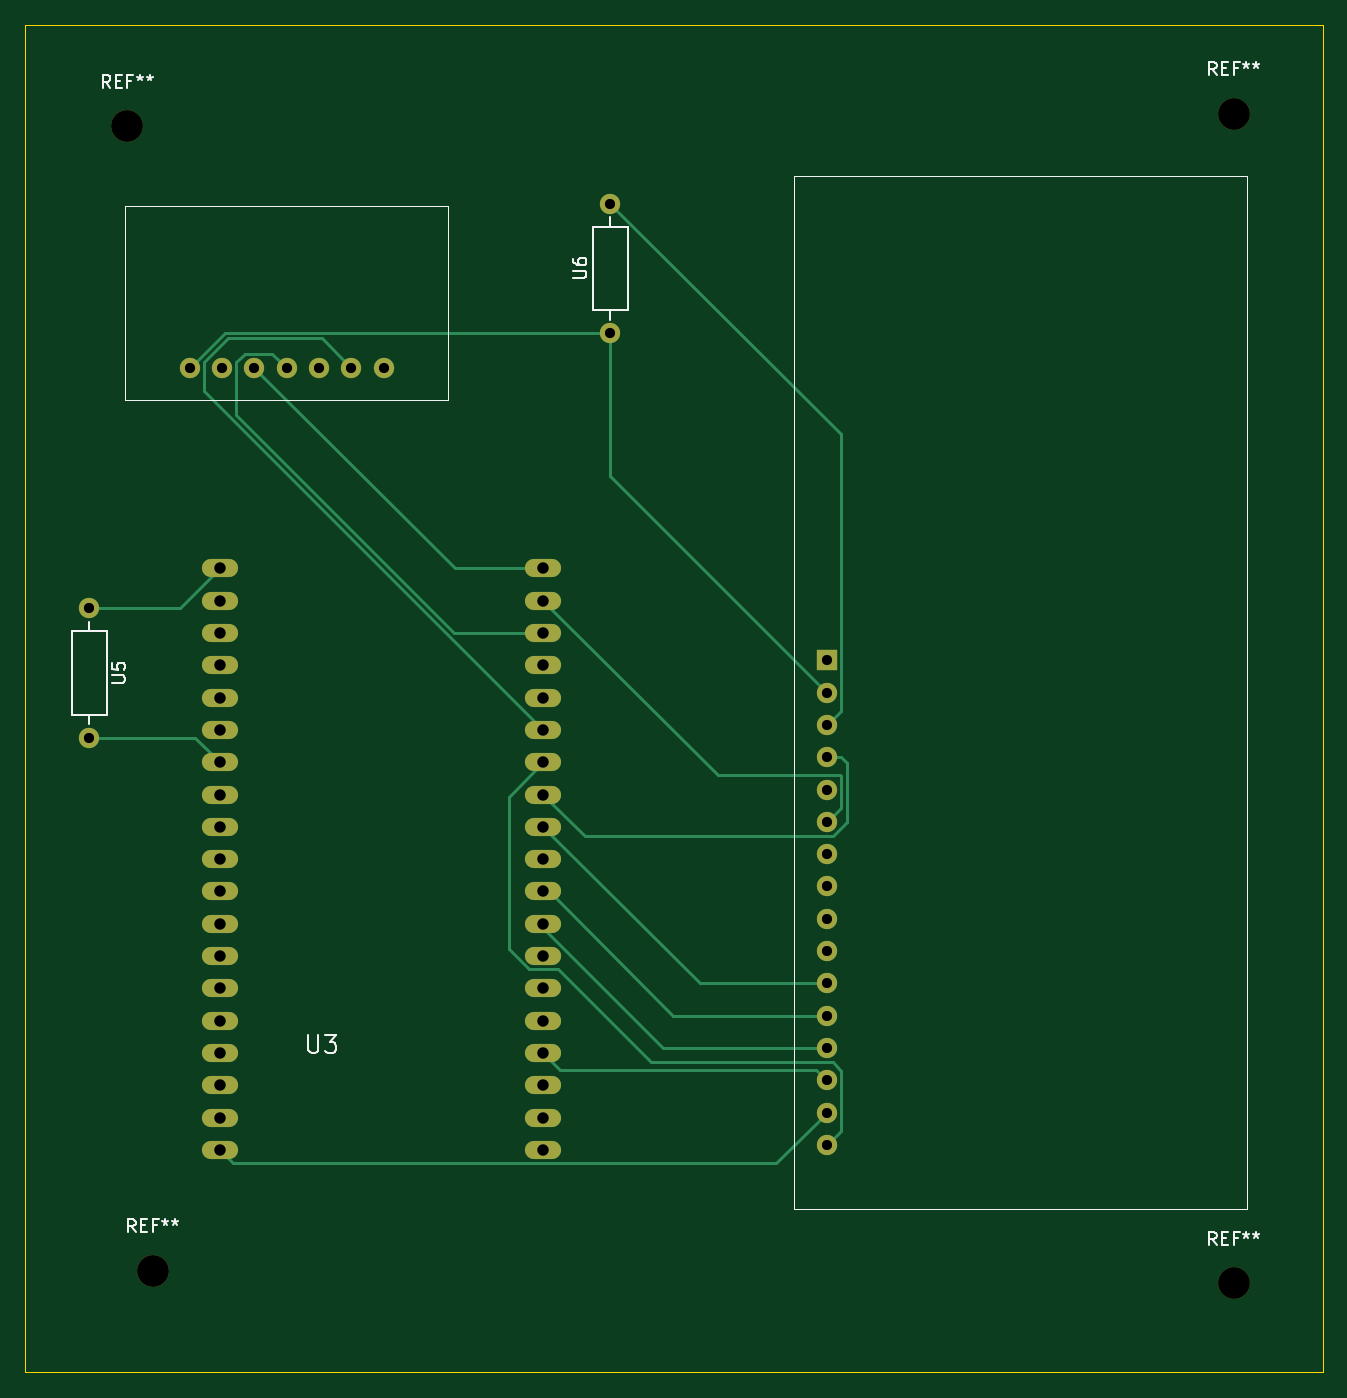
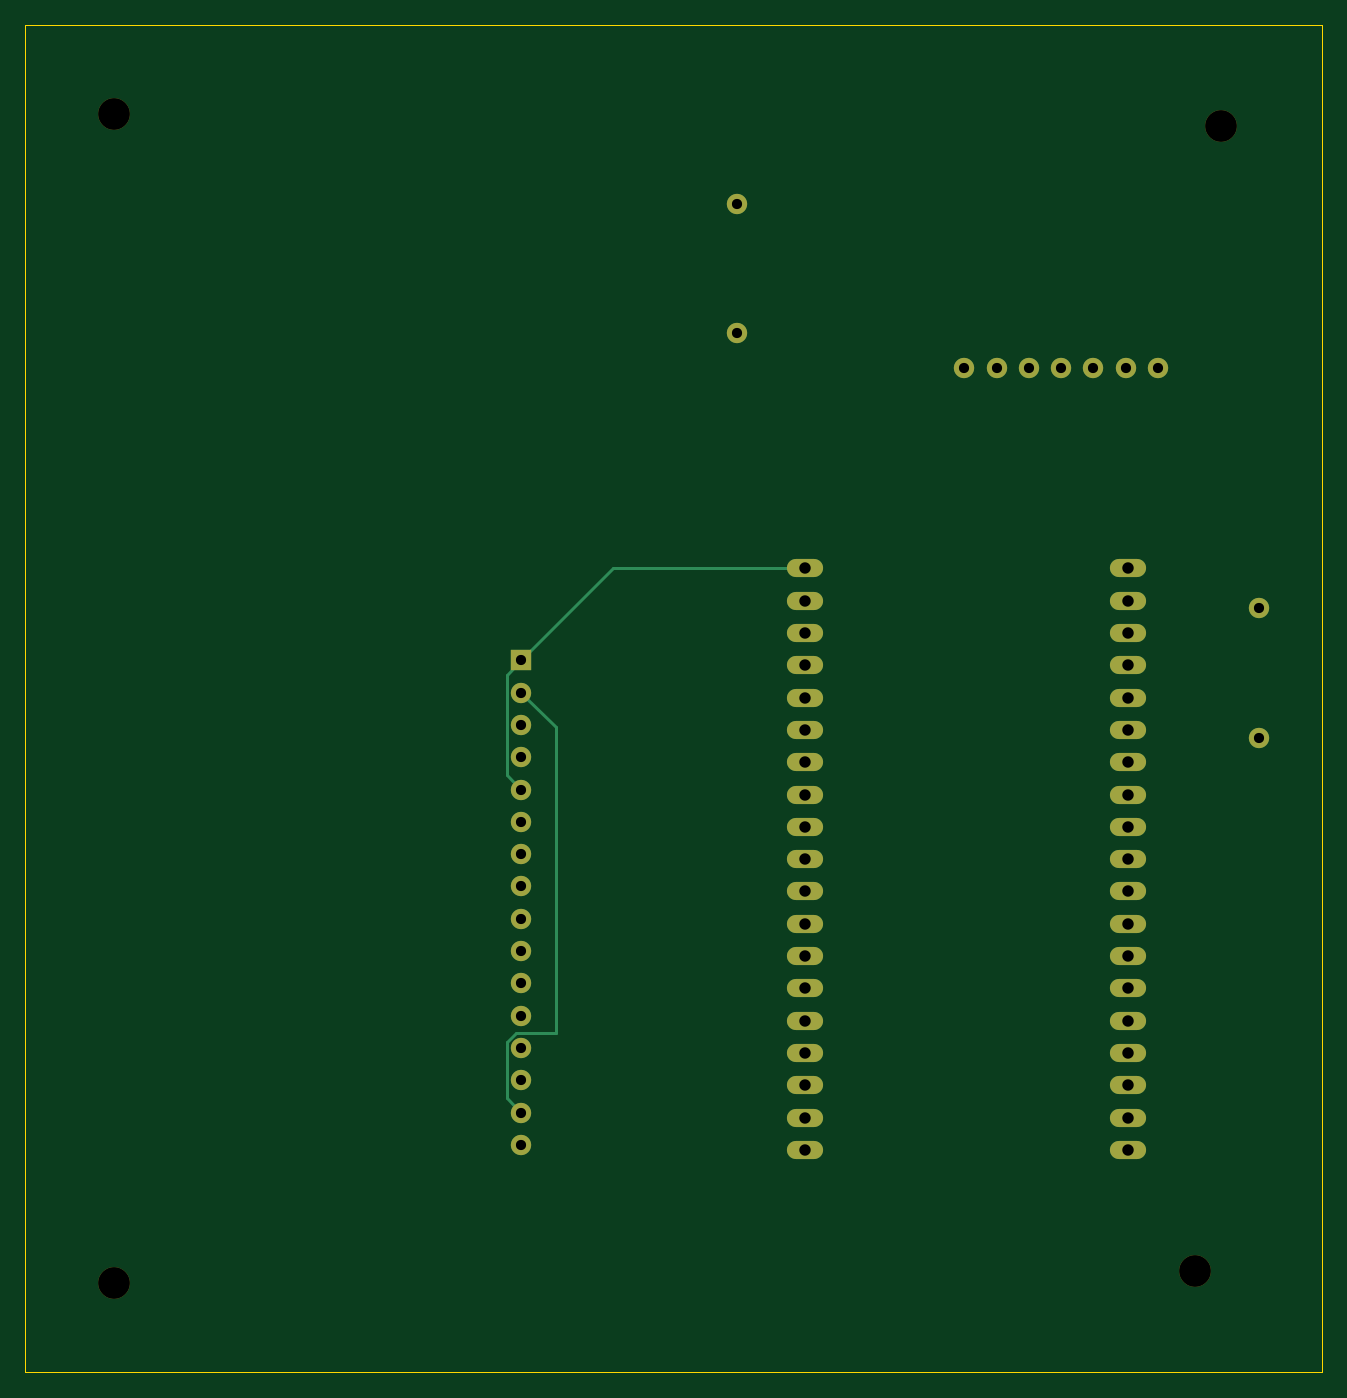
Circuit board: 11 layer files. Board 102.0 x 106.0 mm.
- bottom_copper: port_alt-B_Cu.gbr (6117 bytes)
- bottom_mask: port_alt-B_Mask.gbr (2597 bytes)
- paste: port_alt-B_Paste.gbr (451 bytes)
- bottom_silk: port_alt-B_Silkscreen.gbr (452 bytes)
- outline: port_alt-Edge_Cuts.gbr (605 bytes)
- top_copper: port_alt-F_Cu.gbr (8763 bytes)
- top_mask: port_alt-F_Mask.gbr (2597 bytes)
- paste: port_alt-F_Paste.gbr (451 bytes)
- top_silk: port_alt-F_Silkscreen.gbr (11073 bytes)
- drill: port_alt-NPTH.drl (396 bytes)
- drill: port_alt-PTH.drl (1424 bytes)

=== bottom_copper: port_alt-B_Cu.gbr (6117 bytes, source omitted) ===
=== bottom_mask: port_alt-B_Mask.gbr ===
%TF.GenerationSoftware,KiCad,Pcbnew,7.0.2*%
%TF.CreationDate,2023-05-09T10:18:56-04:00*%
%TF.ProjectId,port_alt,706f7274-5f61-46c7-942e-6b696361645f,rev?*%
%TF.SameCoordinates,Original*%
%TF.FileFunction,Soldermask,Bot*%
%TF.FilePolarity,Negative*%
%FSLAX46Y46*%
G04 Gerber Fmt 4.6, Leading zero omitted, Abs format (unit mm)*
G04 Created by KiCad (PCBNEW 7.0.2) date 2023-05-09 10:18:56*
%MOMM*%
%LPD*%
G01*
G04 APERTURE LIST*
%ADD10C,2.500000*%
%ADD11O,2.844800X1.422400*%
%ADD12R,1.600000X1.600000*%
%ADD13C,1.600000*%
%ADD14O,1.600000X1.600000*%
G04 APERTURE END LIST*
D10*
%TO.C,REF\u002A\u002A*%
X99000000Y-146000000D03*
%TD*%
%TO.C,REF\u002A\u002A*%
X184000000Y-147000000D03*
%TD*%
D11*
%TO.C,U3*%
X104300000Y-90775000D03*
X104300000Y-93315000D03*
X104300000Y-123795000D03*
X129700000Y-90775000D03*
X129700000Y-106015000D03*
X129700000Y-123795000D03*
X129700000Y-126335000D03*
X129700000Y-121255000D03*
X129700000Y-113635000D03*
X129700000Y-136495000D03*
X129700000Y-133955000D03*
X129700000Y-131415000D03*
X104300000Y-128875000D03*
X104300000Y-131415000D03*
X104300000Y-133955000D03*
X104300000Y-121255000D03*
X104300000Y-126335000D03*
X104300000Y-118715000D03*
X129700000Y-128875000D03*
X129700000Y-118715000D03*
X129700000Y-116175000D03*
X129700000Y-111095000D03*
X129700000Y-108555000D03*
X129700000Y-103475000D03*
X129700000Y-95855000D03*
X129700000Y-93315000D03*
X104300000Y-111095000D03*
X104300000Y-113635000D03*
X104300000Y-116175000D03*
X104300000Y-106015000D03*
X104300000Y-108555000D03*
X104300000Y-100935000D03*
X104300000Y-103475000D03*
X104300000Y-95855000D03*
X104300000Y-98395000D03*
X129700000Y-100935000D03*
X129700000Y-98395000D03*
X104300000Y-136495000D03*
%TD*%
D12*
%TO.C,U1*%
X152000000Y-98000000D03*
D13*
X152000000Y-100540000D03*
X152000000Y-103080000D03*
X152000000Y-105620000D03*
X152000000Y-108160000D03*
X152000000Y-110700000D03*
X152000000Y-113240000D03*
X152000000Y-115780000D03*
X152000000Y-118320000D03*
X152000000Y-120860000D03*
X152000000Y-123400000D03*
X152000000Y-125940000D03*
X152000000Y-128480000D03*
X152000000Y-131020000D03*
X152000000Y-133560000D03*
X152000000Y-136100000D03*
%TD*%
%TO.C,U6*%
X135000000Y-72240000D03*
D14*
X135000000Y-62080000D03*
%TD*%
D13*
%TO.C,U2*%
X101920000Y-75000000D03*
X104460000Y-75000000D03*
X107000000Y-75000000D03*
X109540000Y-75000000D03*
X112080000Y-75000000D03*
X114620000Y-75000000D03*
X117160000Y-75000000D03*
%TD*%
D10*
%TO.C,REF\u002A\u002A*%
X184000000Y-55000000D03*
%TD*%
%TO.C,REF\u002A\u002A*%
X97000000Y-56000000D03*
%TD*%
D13*
%TO.C,U5*%
X94000000Y-93920000D03*
D14*
X94000000Y-104080000D03*
%TD*%
M02*

=== paste: port_alt-B_Paste.gbr ===
%TF.GenerationSoftware,KiCad,Pcbnew,7.0.2*%
%TF.CreationDate,2023-05-09T10:18:56-04:00*%
%TF.ProjectId,port_alt,706f7274-5f61-46c7-942e-6b696361645f,rev?*%
%TF.SameCoordinates,Original*%
%TF.FileFunction,Paste,Bot*%
%TF.FilePolarity,Positive*%
%FSLAX46Y46*%
G04 Gerber Fmt 4.6, Leading zero omitted, Abs format (unit mm)*
G04 Created by KiCad (PCBNEW 7.0.2) date 2023-05-09 10:18:56*
%MOMM*%
%LPD*%
G01*
G04 APERTURE LIST*
G04 APERTURE END LIST*
M02*

=== bottom_silk: port_alt-B_Silkscreen.gbr ===
%TF.GenerationSoftware,KiCad,Pcbnew,7.0.2*%
%TF.CreationDate,2023-05-09T10:18:56-04:00*%
%TF.ProjectId,port_alt,706f7274-5f61-46c7-942e-6b696361645f,rev?*%
%TF.SameCoordinates,Original*%
%TF.FileFunction,Legend,Bot*%
%TF.FilePolarity,Positive*%
%FSLAX46Y46*%
G04 Gerber Fmt 4.6, Leading zero omitted, Abs format (unit mm)*
G04 Created by KiCad (PCBNEW 7.0.2) date 2023-05-09 10:18:56*
%MOMM*%
%LPD*%
G01*
G04 APERTURE LIST*
G04 APERTURE END LIST*
M02*

=== outline: port_alt-Edge_Cuts.gbr ===
%TF.GenerationSoftware,KiCad,Pcbnew,7.0.2*%
%TF.CreationDate,2023-05-09T10:18:56-04:00*%
%TF.ProjectId,port_alt,706f7274-5f61-46c7-942e-6b696361645f,rev?*%
%TF.SameCoordinates,Original*%
%TF.FileFunction,Profile,NP*%
%FSLAX46Y46*%
G04 Gerber Fmt 4.6, Leading zero omitted, Abs format (unit mm)*
G04 Created by KiCad (PCBNEW 7.0.2) date 2023-05-09 10:18:56*
%MOMM*%
%LPD*%
G01*
G04 APERTURE LIST*
%TA.AperFunction,Profile*%
%ADD10C,0.100000*%
%TD*%
G04 APERTURE END LIST*
D10*
X89000000Y-48000000D02*
X191000000Y-48000000D01*
X191000000Y-154000000D01*
X89000000Y-154000000D01*
X89000000Y-48000000D01*
M02*

=== top_copper: port_alt-F_Cu.gbr (8763 bytes, source omitted) ===
=== top_mask: port_alt-F_Mask.gbr ===
%TF.GenerationSoftware,KiCad,Pcbnew,7.0.2*%
%TF.CreationDate,2023-05-09T10:18:56-04:00*%
%TF.ProjectId,port_alt,706f7274-5f61-46c7-942e-6b696361645f,rev?*%
%TF.SameCoordinates,Original*%
%TF.FileFunction,Soldermask,Top*%
%TF.FilePolarity,Negative*%
%FSLAX46Y46*%
G04 Gerber Fmt 4.6, Leading zero omitted, Abs format (unit mm)*
G04 Created by KiCad (PCBNEW 7.0.2) date 2023-05-09 10:18:56*
%MOMM*%
%LPD*%
G01*
G04 APERTURE LIST*
%ADD10C,2.500000*%
%ADD11O,2.844800X1.422400*%
%ADD12R,1.600000X1.600000*%
%ADD13C,1.600000*%
%ADD14O,1.600000X1.600000*%
G04 APERTURE END LIST*
D10*
%TO.C,REF\u002A\u002A*%
X99000000Y-146000000D03*
%TD*%
%TO.C,REF\u002A\u002A*%
X184000000Y-147000000D03*
%TD*%
D11*
%TO.C,U3*%
X104300000Y-90775000D03*
X104300000Y-93315000D03*
X104300000Y-123795000D03*
X129700000Y-90775000D03*
X129700000Y-106015000D03*
X129700000Y-123795000D03*
X129700000Y-126335000D03*
X129700000Y-121255000D03*
X129700000Y-113635000D03*
X129700000Y-136495000D03*
X129700000Y-133955000D03*
X129700000Y-131415000D03*
X104300000Y-128875000D03*
X104300000Y-131415000D03*
X104300000Y-133955000D03*
X104300000Y-121255000D03*
X104300000Y-126335000D03*
X104300000Y-118715000D03*
X129700000Y-128875000D03*
X129700000Y-118715000D03*
X129700000Y-116175000D03*
X129700000Y-111095000D03*
X129700000Y-108555000D03*
X129700000Y-103475000D03*
X129700000Y-95855000D03*
X129700000Y-93315000D03*
X104300000Y-111095000D03*
X104300000Y-113635000D03*
X104300000Y-116175000D03*
X104300000Y-106015000D03*
X104300000Y-108555000D03*
X104300000Y-100935000D03*
X104300000Y-103475000D03*
X104300000Y-95855000D03*
X104300000Y-98395000D03*
X129700000Y-100935000D03*
X129700000Y-98395000D03*
X104300000Y-136495000D03*
%TD*%
D12*
%TO.C,U1*%
X152000000Y-98000000D03*
D13*
X152000000Y-100540000D03*
X152000000Y-103080000D03*
X152000000Y-105620000D03*
X152000000Y-108160000D03*
X152000000Y-110700000D03*
X152000000Y-113240000D03*
X152000000Y-115780000D03*
X152000000Y-118320000D03*
X152000000Y-120860000D03*
X152000000Y-123400000D03*
X152000000Y-125940000D03*
X152000000Y-128480000D03*
X152000000Y-131020000D03*
X152000000Y-133560000D03*
X152000000Y-136100000D03*
%TD*%
%TO.C,U6*%
X135000000Y-72240000D03*
D14*
X135000000Y-62080000D03*
%TD*%
D13*
%TO.C,U2*%
X101920000Y-75000000D03*
X104460000Y-75000000D03*
X107000000Y-75000000D03*
X109540000Y-75000000D03*
X112080000Y-75000000D03*
X114620000Y-75000000D03*
X117160000Y-75000000D03*
%TD*%
D10*
%TO.C,REF\u002A\u002A*%
X184000000Y-55000000D03*
%TD*%
%TO.C,REF\u002A\u002A*%
X97000000Y-56000000D03*
%TD*%
D13*
%TO.C,U5*%
X94000000Y-93920000D03*
D14*
X94000000Y-104080000D03*
%TD*%
M02*

=== paste: port_alt-F_Paste.gbr ===
%TF.GenerationSoftware,KiCad,Pcbnew,7.0.2*%
%TF.CreationDate,2023-05-09T10:18:56-04:00*%
%TF.ProjectId,port_alt,706f7274-5f61-46c7-942e-6b696361645f,rev?*%
%TF.SameCoordinates,Original*%
%TF.FileFunction,Paste,Top*%
%TF.FilePolarity,Positive*%
%FSLAX46Y46*%
G04 Gerber Fmt 4.6, Leading zero omitted, Abs format (unit mm)*
G04 Created by KiCad (PCBNEW 7.0.2) date 2023-05-09 10:18:56*
%MOMM*%
%LPD*%
G01*
G04 APERTURE LIST*
G04 APERTURE END LIST*
M02*

=== top_silk: port_alt-F_Silkscreen.gbr (11073 bytes, source omitted) ===
=== drill: port_alt-NPTH.drl ===
M48
; DRILL file {KiCad 7.0.2} date Tue May  9 10:19:03 2023
; FORMAT={-:-/ absolute / inch / decimal}
; #@! TF.CreationDate,2023-05-09T10:19:03-04:00
; #@! TF.GenerationSoftware,Kicad,Pcbnew,7.0.2
; #@! TF.FileFunction,NonPlated,1,2,NPTH
FMAT,2
INCH
; #@! TA.AperFunction,NonPlated,NPTH,ComponentDrill
T1C0.0984
%
G90
G05
T1
X3.8189Y-2.2047
X3.8976Y-5.748
X7.2441Y-2.1654
X7.2441Y-5.7874
T0
M30

=== drill: port_alt-PTH.drl ===
M48
; DRILL file {KiCad 7.0.2} date Tue May  9 10:19:03 2023
; FORMAT={-:-/ absolute / inch / decimal}
; #@! TF.CreationDate,2023-05-09T10:19:03-04:00
; #@! TF.GenerationSoftware,Kicad,Pcbnew,7.0.2
; #@! TF.FileFunction,Plated,1,2,PTH
FMAT,2
INCH
; #@! TA.AperFunction,Plated,PTH,ComponentDrill
T1C0.0315
; #@! TA.AperFunction,Plated,PTH,ComponentDrill
T2C0.0354
%
G90
G05
T1
X3.7008Y-3.6976
X3.7008Y-4.0976
X4.0126Y-2.9528
X4.1126Y-2.9528
X4.2126Y-2.9528
X4.3126Y-2.9528
X4.4126Y-2.9528
X4.5126Y-2.9528
X4.6126Y-2.9528
X5.315Y-2.4441
X5.315Y-2.8441
X5.9843Y-3.8583
X5.9843Y-3.9583
X5.9843Y-4.0583
X5.9843Y-4.1583
X5.9843Y-4.2583
X5.9843Y-4.3583
X5.9843Y-4.4583
X5.9843Y-4.5583
X5.9843Y-4.6583
X5.9843Y-4.7583
X5.9843Y-4.8583
X5.9843Y-4.9583
X5.9843Y-5.0583
X5.9843Y-5.1583
X5.9843Y-5.2583
X5.9843Y-5.3583
T2
X4.1063Y-3.5738
X4.1063Y-3.6738
X4.1063Y-3.7738
X4.1063Y-3.8738
X4.1063Y-3.9738
X4.1063Y-4.0738
X4.1063Y-4.1738
X4.1063Y-4.2738
X4.1063Y-4.3738
X4.1063Y-4.4738
X4.1063Y-4.5738
X4.1063Y-4.6738
X4.1063Y-4.7738
X4.1063Y-4.8738
X4.1063Y-4.9738
X4.1063Y-5.0738
X4.1063Y-5.1738
X4.1063Y-5.2738
X4.1063Y-5.3738
X5.1063Y-3.5738
X5.1063Y-3.6738
X5.1063Y-3.7738
X5.1063Y-3.8738
X5.1063Y-3.9738
X5.1063Y-4.0738
X5.1063Y-4.1738
X5.1063Y-4.2738
X5.1063Y-4.3738
X5.1063Y-4.4738
X5.1063Y-4.5738
X5.1063Y-4.6738
X5.1063Y-4.7738
X5.1063Y-4.8738
X5.1063Y-4.9738
X5.1063Y-5.0738
X5.1063Y-5.1738
X5.1063Y-5.2738
X5.1063Y-5.3738
T0
M30

